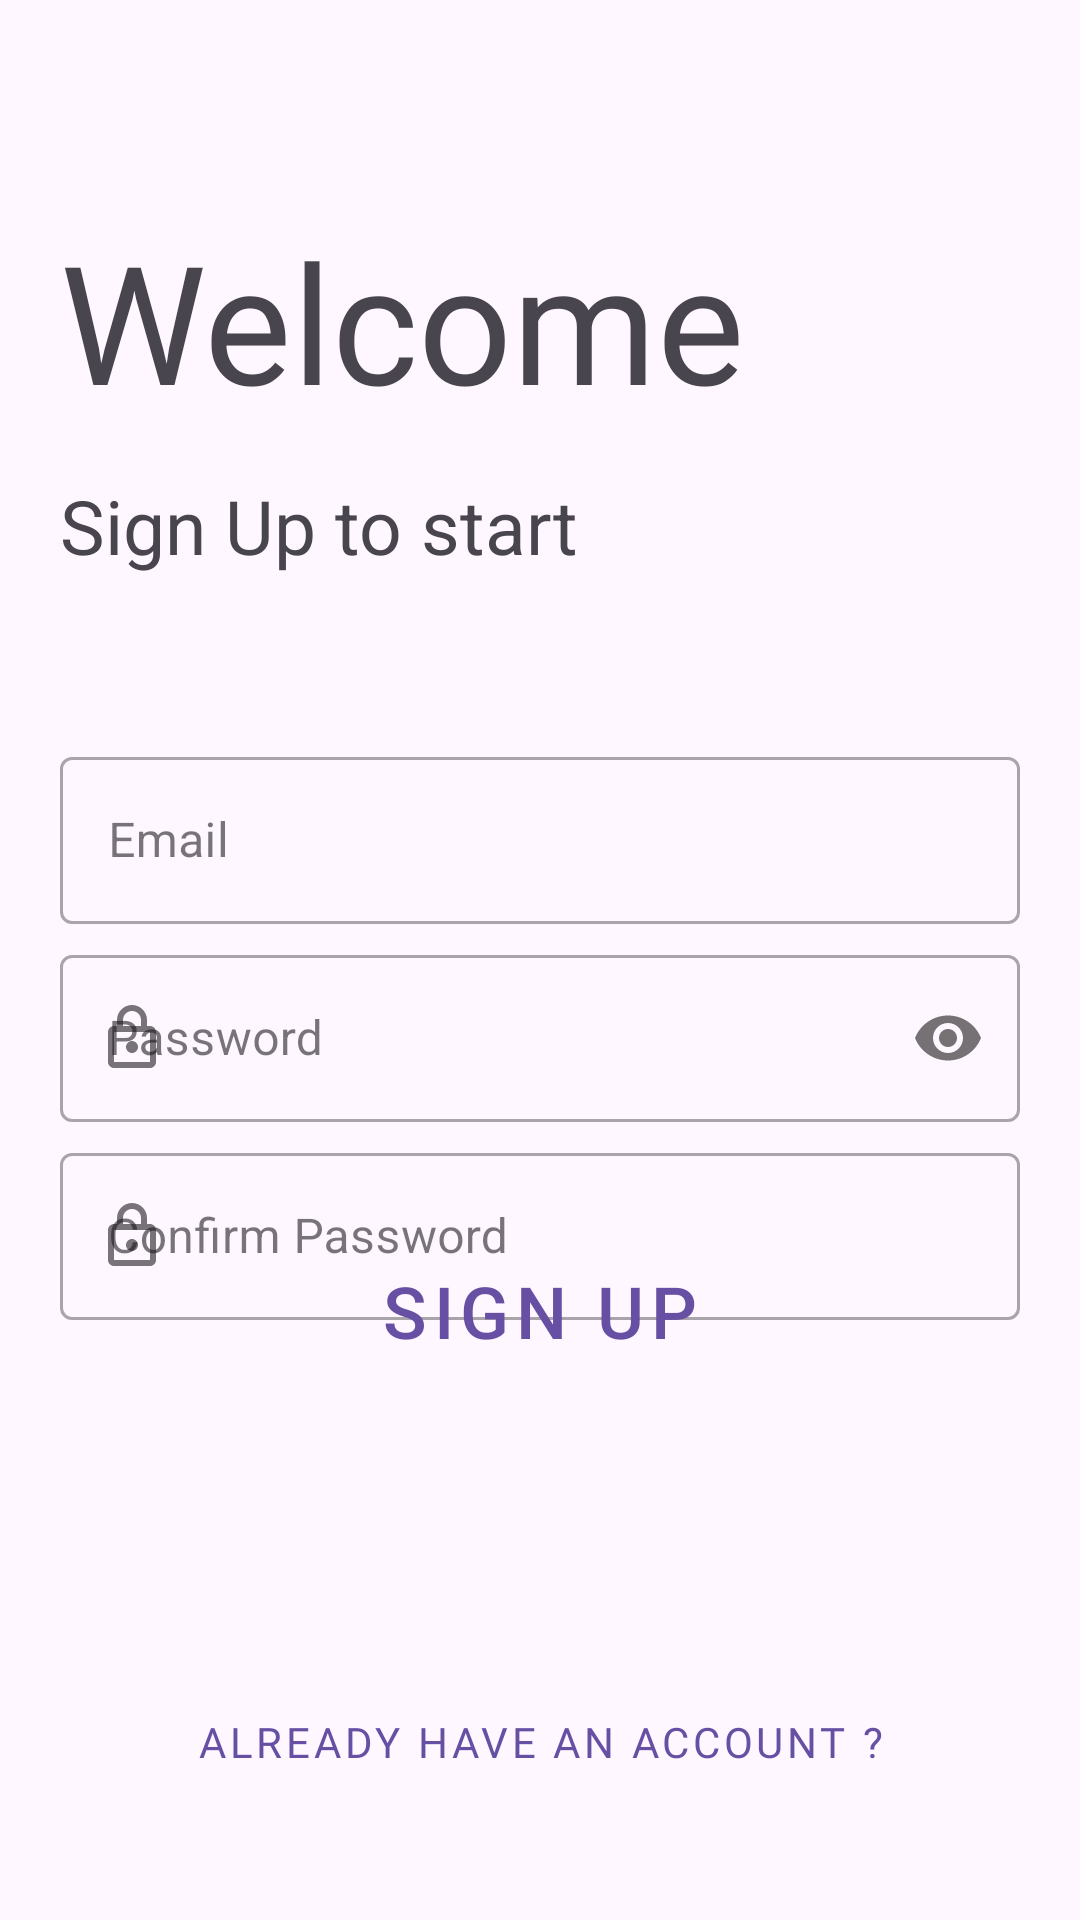

Layout XML and referenced resources for this Android screen:
<!-- AndroidManifest.xml: application theme Theme.GoToNotes -->
<!-- res/layout/activity_signup.xml -->
<?xml version="1.0" encoding="utf-8"?>
<androidx.constraintlayout.widget.ConstraintLayout xmlns:android="http://schemas.android.com/apk/res/android"
    xmlns:app="http://schemas.android.com/apk/res-auto"
    xmlns:tools="http://schemas.android.com/tools"
    android:id="@+id/signup_layout"
    android:layout_width="match_parent"
    android:layout_height="match_parent"
    android:padding="20dp"
    tools:context=".common.SignupActivity">

    <TextView
        android:id="@+id/signup_text1"
        android:layout_width="0dp"
        android:layout_height="wrap_content"
        android:layout_marginTop="50dp"
        android:fontFamily="@font/merriweather_bold"
        android:text="Welcome"
        android:textSize="55sp"
        app:layout_constraintEnd_toEndOf="parent"
        app:layout_constraintStart_toStartOf="parent"
        app:layout_constraintTop_toTopOf="parent" />

    <TextView
        android:id="@+id/signup_text2"
        android:layout_width="0dp"
        android:layout_height="wrap_content"
        android:layout_marginTop="15dp"
        android:text="Sign Up to start"
        android:textSize="25sp"
        app:layout_constraintEnd_toEndOf="parent"
        app:layout_constraintStart_toStartOf="parent"
        app:layout_constraintTop_toBottomOf="@+id/signup_text1" />

    <LinearLayout
        android:id="@+id/signup_inputs"
        android:layout_width="match_parent"
        android:layout_height="wrap_content"
        android:layout_marginTop="30dp"
        android:orientation="vertical"
        android:paddingVertical="20dp"
        app:layout_constraintEnd_toEndOf="parent"
        app:layout_constraintStart_toStartOf="parent"
        app:layout_constraintTop_toBottomOf="@+id/signup_text2">

        <com.google.android.material.textfield.TextInputLayout
            android:id="@+id/sign_email"
            style="@style/Widget.MaterialComponents.TextInputLayout.OutlinedBox"
            android:layout_width="match_parent"
            android:layout_height="wrap_content"
            android:layout_marginTop="5dp"
            android:hint="@string/user_email"
            app:endIconMode="clear_text"
            app:startIconDrawable="@drawable/ic_outline_email_24">

            <com.google.android.material.textfield.TextInputEditText
                android:layout_width="match_parent"
                android:layout_height="wrap_content"
                android:inputType="textEmailAddress" />
        </com.google.android.material.textfield.TextInputLayout>

        <com.google.android.material.textfield.TextInputLayout
            android:id="@+id/signup_pass"
            style="@style/Widget.MaterialComponents.TextInputLayout.OutlinedBox"
            android:layout_width="match_parent"
            android:layout_height="wrap_content"
            android:layout_marginTop="5dp"
            android:hint="@string/user_pass"
            app:passwordToggleEnabled="true"
            app:startIconDrawable="@drawable/ic_outline_lock_24">

            <com.google.android.material.textfield.TextInputEditText
                android:layout_width="match_parent"
                android:layout_height="wrap_content"
                android:inputType="textPassword" />

        </com.google.android.material.textfield.TextInputLayout>

        <com.google.android.material.textfield.TextInputLayout
            android:id="@+id/signup_confirm_pass"
            style="@style/Widget.MaterialComponents.TextInputLayout.OutlinedBox"
            android:layout_width="match_parent"
            android:layout_height="wrap_content"
            android:layout_marginTop="5dp"
            android:hint="@string/user_confirm_password"
            app:endIconMode="clear_text"
            app:startIconDrawable="@drawable/ic_outline_lock_24">

            <com.google.android.material.textfield.TextInputEditText
                android:layout_width="match_parent"
                android:layout_height="wrap_content"
                android:inputType="textPassword" />

        </com.google.android.material.textfield.TextInputLayout>

    </LinearLayout>


    <Button
        android:id="@+id/btn_signup"
        style="@style/Widget.GoToNotes.Button"
        android:layout_width="wrap_content"
        android:layout_height="60dp"
        android:layout_marginBottom="100dp"
        android:elevation="10dp"
        android:text="Sign Up"
        app:layout_constraintBottom_toTopOf="@+id/btn_calllogin"
        app:layout_constraintEnd_toEndOf="parent"
        app:layout_constraintStart_toStartOf="parent" />

    <Button
        android:id="@+id/btn_calllogin"
        style="@style/Widget.GoToNotes.TextButton"
        android:layout_width="wrap_content"
        android:layout_height="wrap_content"
        android:layout_marginBottom="5dp"
        android:background="@color/Transparent"
        android:elevation="8dp"
        android:fontFamily="@font/merriweather_bold"
        android:gravity="center_horizontal"
        android:text="@string/already_have_an_account"
        app:layout_constraintBottom_toBottomOf="parent"
        app:layout_constraintEnd_toEndOf="parent"
        app:layout_constraintStart_toStartOf="parent" />

</androidx.constraintlayout.widget.ConstraintLayout>
<!-- resources referenced by this layout -->
<resources>
  <color name="Transparent">#00FFFFFF</color>
  <!-- drawable ic_outline_lock_24 (drawable) -->
  <vector android:autoMirrored="true" android:height="24dp"
      android:tint="?attr/colorControlNormal" android:viewportHeight="24"
      android:viewportWidth="24" android:width="24dp" xmlns:android="http://schemas.android.com/apk/res/android">
      <path android:fillColor="@android:color/white" android:pathData="M18,8h-1L17,6c0,-2.76 -2.24,-5 -5,-5S7,3.24 7,6v2L6,8c-1.1,0 -2,0.9 -2,2v10c0,1.1 0.9,2 2,2h12c1.1,0 2,-0.9 2,-2L20,10c0,-1.1 -0.9,-2 -2,-2zM9,6c0,-1.66 1.34,-3 3,-3s3,1.34 3,3v2L9,8L9,6zM18,20L6,20L6,10h12v10zM12,17c1.1,0 2,-0.9 2,-2s-0.9,-2 -2,-2 -2,0.9 -2,2 0.9,2 2,2z"/>
  </vector>
  <string name="already_have_an_account">Already have an account ?</string>
  <string name="user_confirm_password">Confirm Password</string>
  <string name="user_email">Email</string>
  <string name="user_pass">Password</string>
  <style name="Widget.GoToNotes.Button" parent="Widget.MaterialComponents.Button.OutlinedButton">
          <item name="android:elevation">4dp</item>
  
          <item name="android:textSize">24sp</item>
  
      </style>
  <style name="Widget.GoToNotes.TextButton" parent="Widget.MaterialComponents.Button.TextButton">
  
          <item name="android:textSize">14sp</item>
      </style>
  <style name="Theme.GoToNotes" parent="Theme.Material3.Light.NoActionBar">
  
  
  
  
          
  
  
  
  
          
  
  
  
          
          <item name="android:statusBarColor">?attr/colorPrimary</item>
          
  
          
          <item name="textAppearanceDisplayLarge">@style/TextAppearance.GoToNotes.DisplayLarge</item>
          
  
      </style>
  <style name="TextAppearance.GoToNotes.DisplayLarge" parent="TextAppearance.Material3.DisplayLarge">
          <item name="fontFamily">@font/merriweather_bold</item>
          <item name="android:textStyle">normal</item>
          <item name="android:textAllCaps">false</item>
          <item name="android:letterSpacing">0</item>
      </style>
</resources>
